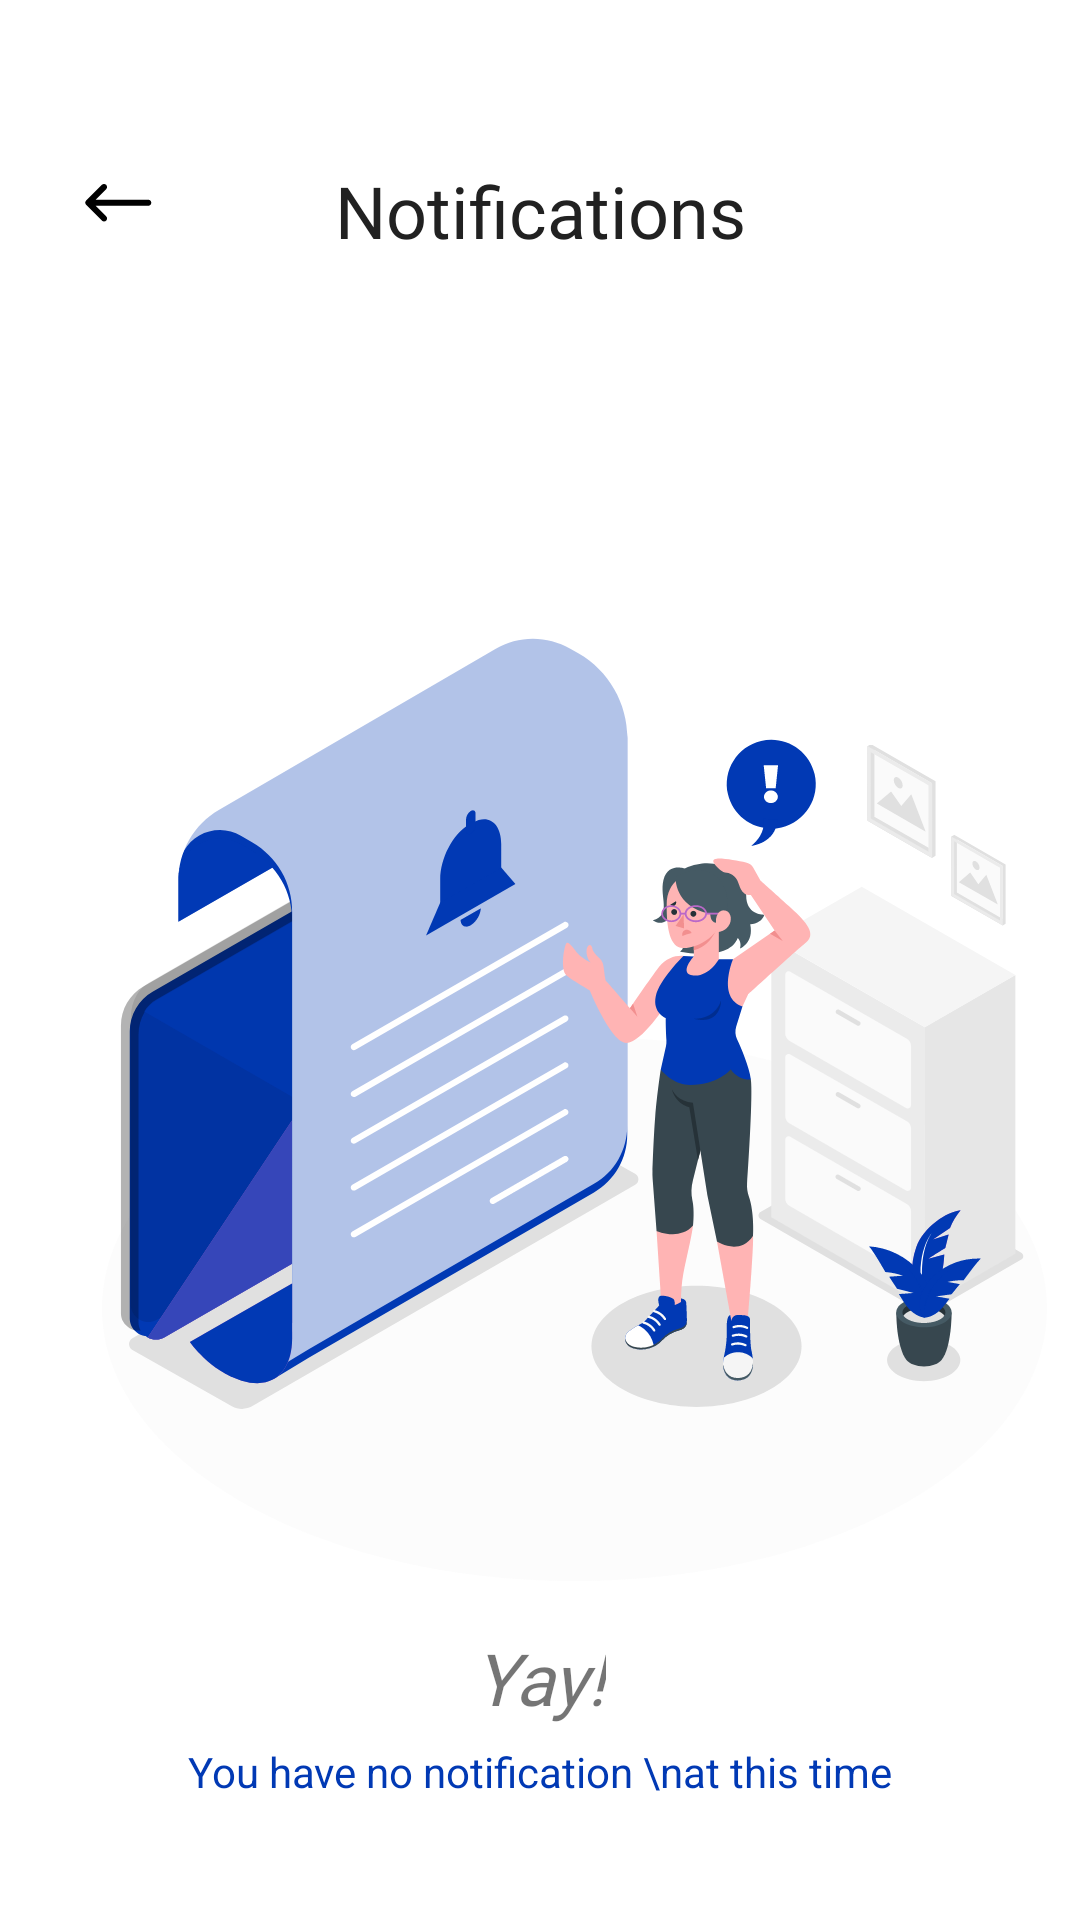

The Android layout XML behind this screen, and the referenced resources:
<!-- AndroidManifest.xml: application theme Theme.MedX -->
<!-- res/layout/activity_notifications.xml -->
<?xml version="1.0" encoding="utf-8"?>
<androidx.constraintlayout.widget.ConstraintLayout xmlns:android="http://schemas.android.com/apk/res/android"
    xmlns:app="http://schemas.android.com/apk/res-auto"
    xmlns:tools="http://schemas.android.com/tools"
    android:layout_width="match_parent"
    android:layout_height="match_parent"
    tools:context=".Notifications">
    
    <androidx.constraintlayout.utils.widget.ImageFilterView
        android:layout_width="wrap_content"
        android:layout_height="wrap_content"
        android:src="@drawable/back"
        android:layout_marginTop="56dp"
        android:layout_marginStart="28dp"
        app:layout_constraintTop_toTopOf="parent"
        app:layout_constraintLeft_toLeftOf="parent"
        />
    <TextView
        android:layout_width="wrap_content"
        android:layout_height="wrap_content"
        android:text="Notifications"
        android:fontFamily="@font/ubuntu_bold"
        android:textSize="24sp"
        android:textColor="#212121"
        app:layout_constraintLeft_toLeftOf="parent"
        app:layout_constraintRight_toRightOf="parent"
        app:layout_constraintTop_toTopOf="parent"
        android:layout_marginTop="54dp"
        />
    <ImageView
        android:id="@+id/img"
        android:layout_width="wrap_content"
        android:layout_height="wrap_content"
        android:src="@drawable/notifications"
        app:layout_constraintTop_toTopOf="parent"
        app:layout_constraintLeft_toLeftOf="parent"
        android:layout_marginTop="210dp"
        android:layout_marginStart="30dp"
        />
    <TextView
        android:layout_width="wrap_content"
        android:layout_height="wrap_content"
        android:text="Yay!"
        android:fontFamily="@font/ubuntu_medium"
        android:textStyle="italic"
        android:textSize="24sp"
        app:layout_constraintTop_toBottomOf="@id/img"
        app:layout_constraintLeft_toLeftOf="parent"
        app:layout_constraintRight_toRightOf="parent"
        android:layout_marginTop="8dp"
        />
    <TextView
        android:layout_width="wrap_content"
        android:layout_height="wrap_content"
        android:text="You have no notification \nat this time"
        android:textAlignment="center"
        app:layout_constraintTop_toBottomOf="@id/img"
        android:layout_marginTop="46dp"
        android:textColor="#0139B4"
        app:layout_constraintLeft_toLeftOf="parent"
        app:layout_constraintRight_toRightOf="parent"
        />

</androidx.constraintlayout.widget.ConstraintLayout>
<!-- resources referenced by this layout -->
<resources>
  <!-- drawable back (drawable) -->
  <vector xmlns:android="http://schemas.android.com/apk/res/android"
      android:width="23dp"
      android:height="23dp"
      android:viewportWidth="23"
      android:viewportHeight="23">
    <path
        android:pathData="M7.388,17.536C7.199,17.726 6.942,17.832 6.673,17.832C6.405,17.832 6.148,17.726 5.958,17.536L0.715,12.293C0.525,12.103 0.419,11.846 0.419,11.578C0.419,11.309 0.525,11.052 0.715,10.863L5.958,5.619C6.148,5.43 6.405,5.323 6.673,5.323C6.942,5.323 7.199,5.43 7.388,5.619C7.578,5.809 7.685,6.066 7.685,6.334C7.685,6.602 7.578,6.86 7.388,7.049L3.871,10.567L21.45,10.567C21.712,10.576 21.96,10.687 22.142,10.875C22.324,11.064 22.426,11.316 22.426,11.578C22.426,11.84 22.324,12.091 22.142,12.28C21.96,12.468 21.712,12.579 21.45,12.588L3.871,12.588L7.388,16.106C7.578,16.296 7.685,16.553 7.685,16.821C7.685,17.089 7.578,17.346 7.388,17.536Z"
        android:fillColor="#000000"/>
  </vector>
  <!-- drawable notifications: vector/xml drawable (drawable, 37847 chars, omitted) -->
  <style name="Theme.MedX" parent="Theme.MaterialComponents.DayNight.NoActionBar">
          
          <item name="colorPrimary">@color/purple_500</item>
          <item name="colorPrimaryVariant">@color/purple_700</item>
          <item name="colorOnPrimary">@color/white</item>
          
          <item name="colorSecondary">@color/teal_200</item>
          <item name="colorSecondaryVariant">@color/teal_700</item>
          <item name="colorOnSecondary">@color/black</item>
          
          <item name="android:statusBarColor">?attr/colorPrimaryVariant</item>
          
      </style>
  <color name="purple_500">#0139B4</color>
  <color name="purple_700">#FF3700B3</color>
  <color name="white">#FFFFFFFF</color>
  <color name="teal_200">#FF03DAC5</color>
  <color name="teal_700">#FF018786</color>
  <color name="black">#FF000000</color>
</resources>
